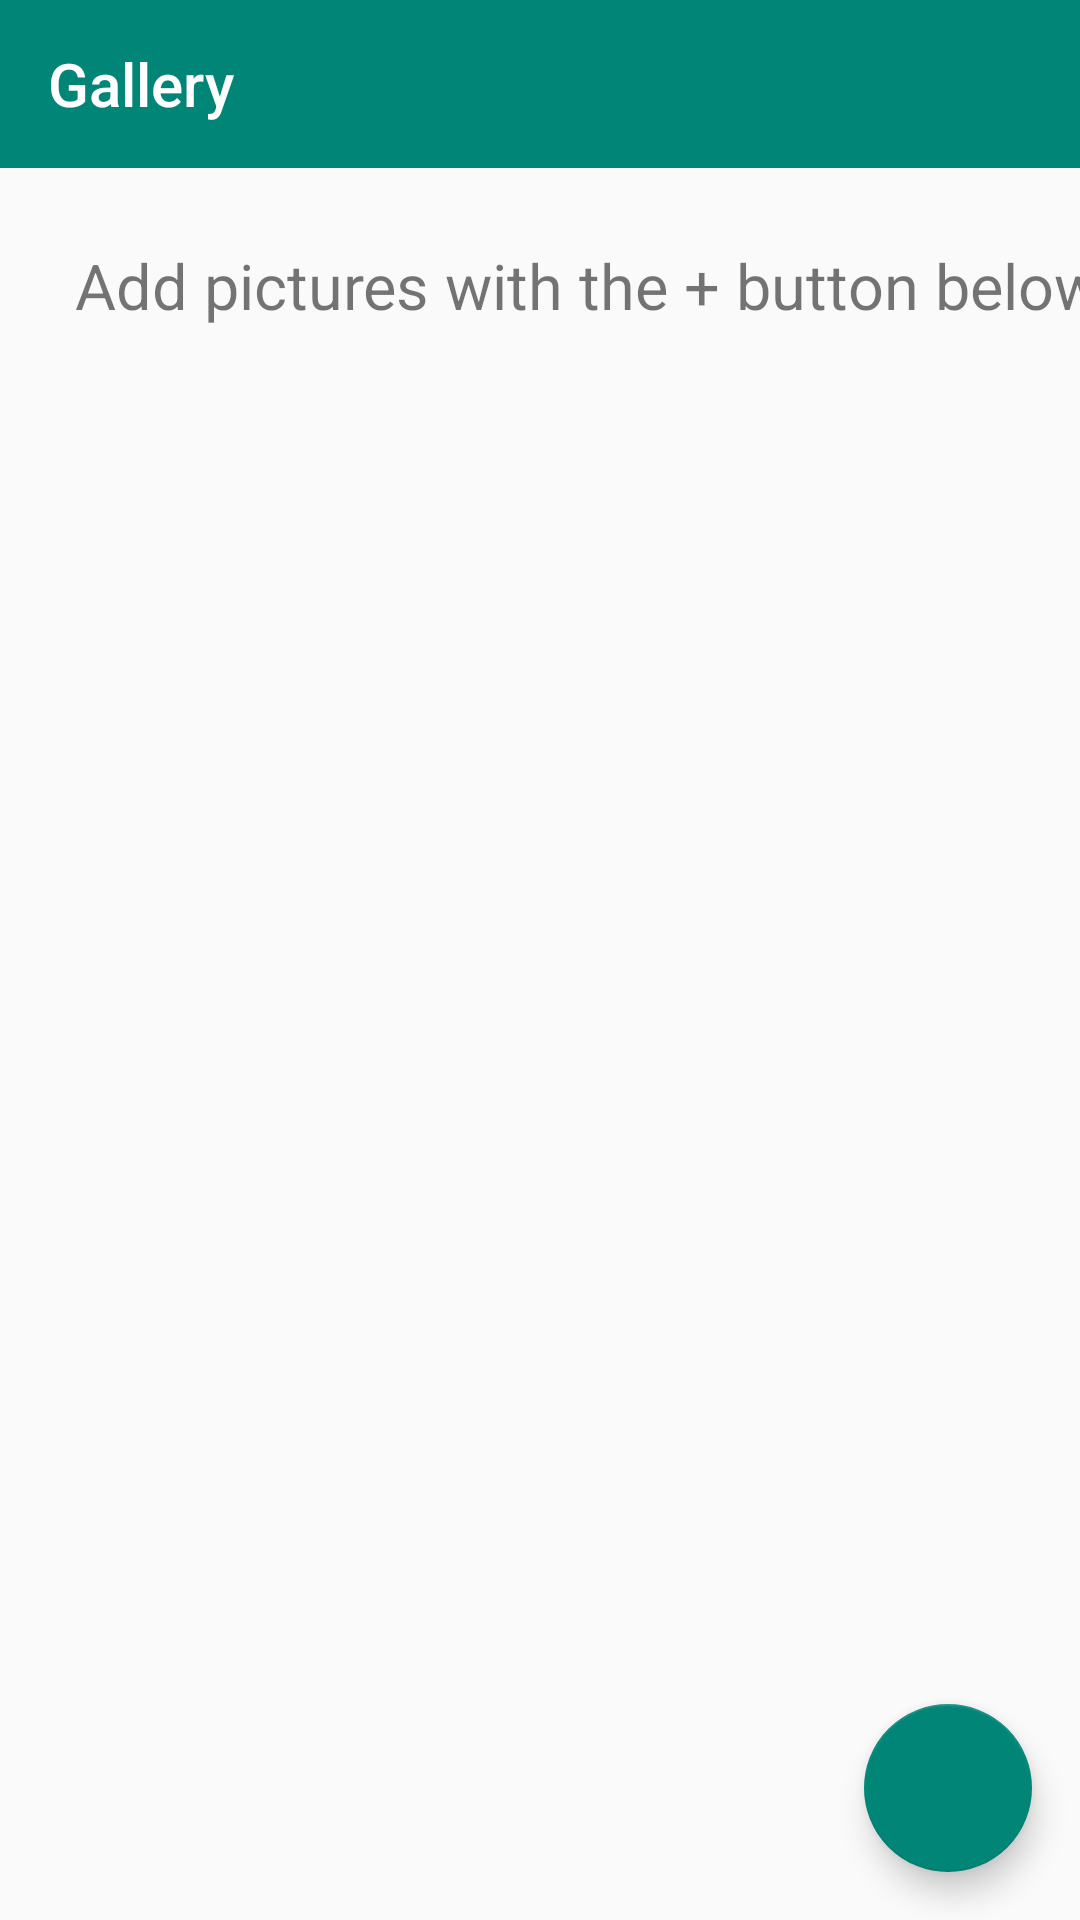

Here is an Android app screen rendered from its layout file. Give the layout XML and the strings, colors and styles it references.
<!-- AndroidManifest.xml: application theme AppTheme -->
<!-- res/layout/activity_gallery.xml -->
<?xml version="1.0" encoding="utf-8"?>
<androidx.constraintlayout.widget.ConstraintLayout xmlns:android="http://schemas.android.com/apk/res/android"
    xmlns:app="http://schemas.android.com/apk/res-auto"
    xmlns:tools="http://schemas.android.com/tools"
    android:id="@+id/root_view"
    android:layout_width="match_parent"
    android:layout_height="match_parent"
    android:fitsSystemWindows="true"
    tools:context=".GalleryActivity">

    <androidx.appcompat.widget.Toolbar
        android:id="@+id/toolbar"
        android:layout_width="match_parent"
        android:layout_height="wrap_content"
        android:background="#ff008577"
        android:minHeight="?attr/actionBarSize"
        android:theme="?attr/actionBarTheme"
        app:layout_constraintEnd_toEndOf="parent"
        app:layout_constraintStart_toStartOf="parent"
        app:layout_constraintTop_toTopOf="parent"
        app:title="Gallery"
        app:titleTextColor="#FFFFFF" />

    <ScrollView
        android:layout_width="0dp"
        android:layout_height="0dp"
        app:layout_constraintBottom_toBottomOf="parent"
        app:layout_constraintEnd_toEndOf="parent"
        app:layout_constraintStart_toStartOf="parent"
        app:layout_constraintTop_toBottomOf="@+id/toolbar">

        <LinearLayout
            android:layout_width="match_parent"
            android:layout_height="wrap_content"
            android:orientation="vertical">

            <TextView
                android:id="@+id/textViewGalleryMessage"
                android:layout_width="350dp"
                android:layout_height="wrap_content"
                android:layout_gravity="fill_horizontal"
                android:visibility="visible"
                android:text="Add pictures with the + button below"
                android:textSize="21sp"
                android:layout_marginStart="25dp"
                android:layout_marginTop="25dp"/>

            <androidx.recyclerview.widget.RecyclerView
                android:id="@+id/galleryRecyclerView"
                android:layout_width="match_parent"
                android:layout_height="wrap_content" />
        </LinearLayout>
    </ScrollView>

    <com.google.android.material.floatingactionbutton.FloatingActionButton
        android:id="@+id/addFab"
        android:layout_width="wrap_content"
        android:layout_height="wrap_content"
        android:layout_gravity="end|bottom"
        android:layout_margin="16dp"
        android:src="@drawable/ic_add_black_24dp"
        app:layout_constraintBottom_toBottomOf="parent"
        app:layout_constraintRight_toRightOf="parent"
        app:tint="@android:color/white" />

</androidx.constraintlayout.widget.ConstraintLayout>
<!-- resources referenced by this layout -->
<resources>
  <style name="AppTheme" parent="Theme.AppCompat.Light.DarkActionBar">
          </style>
</resources>
